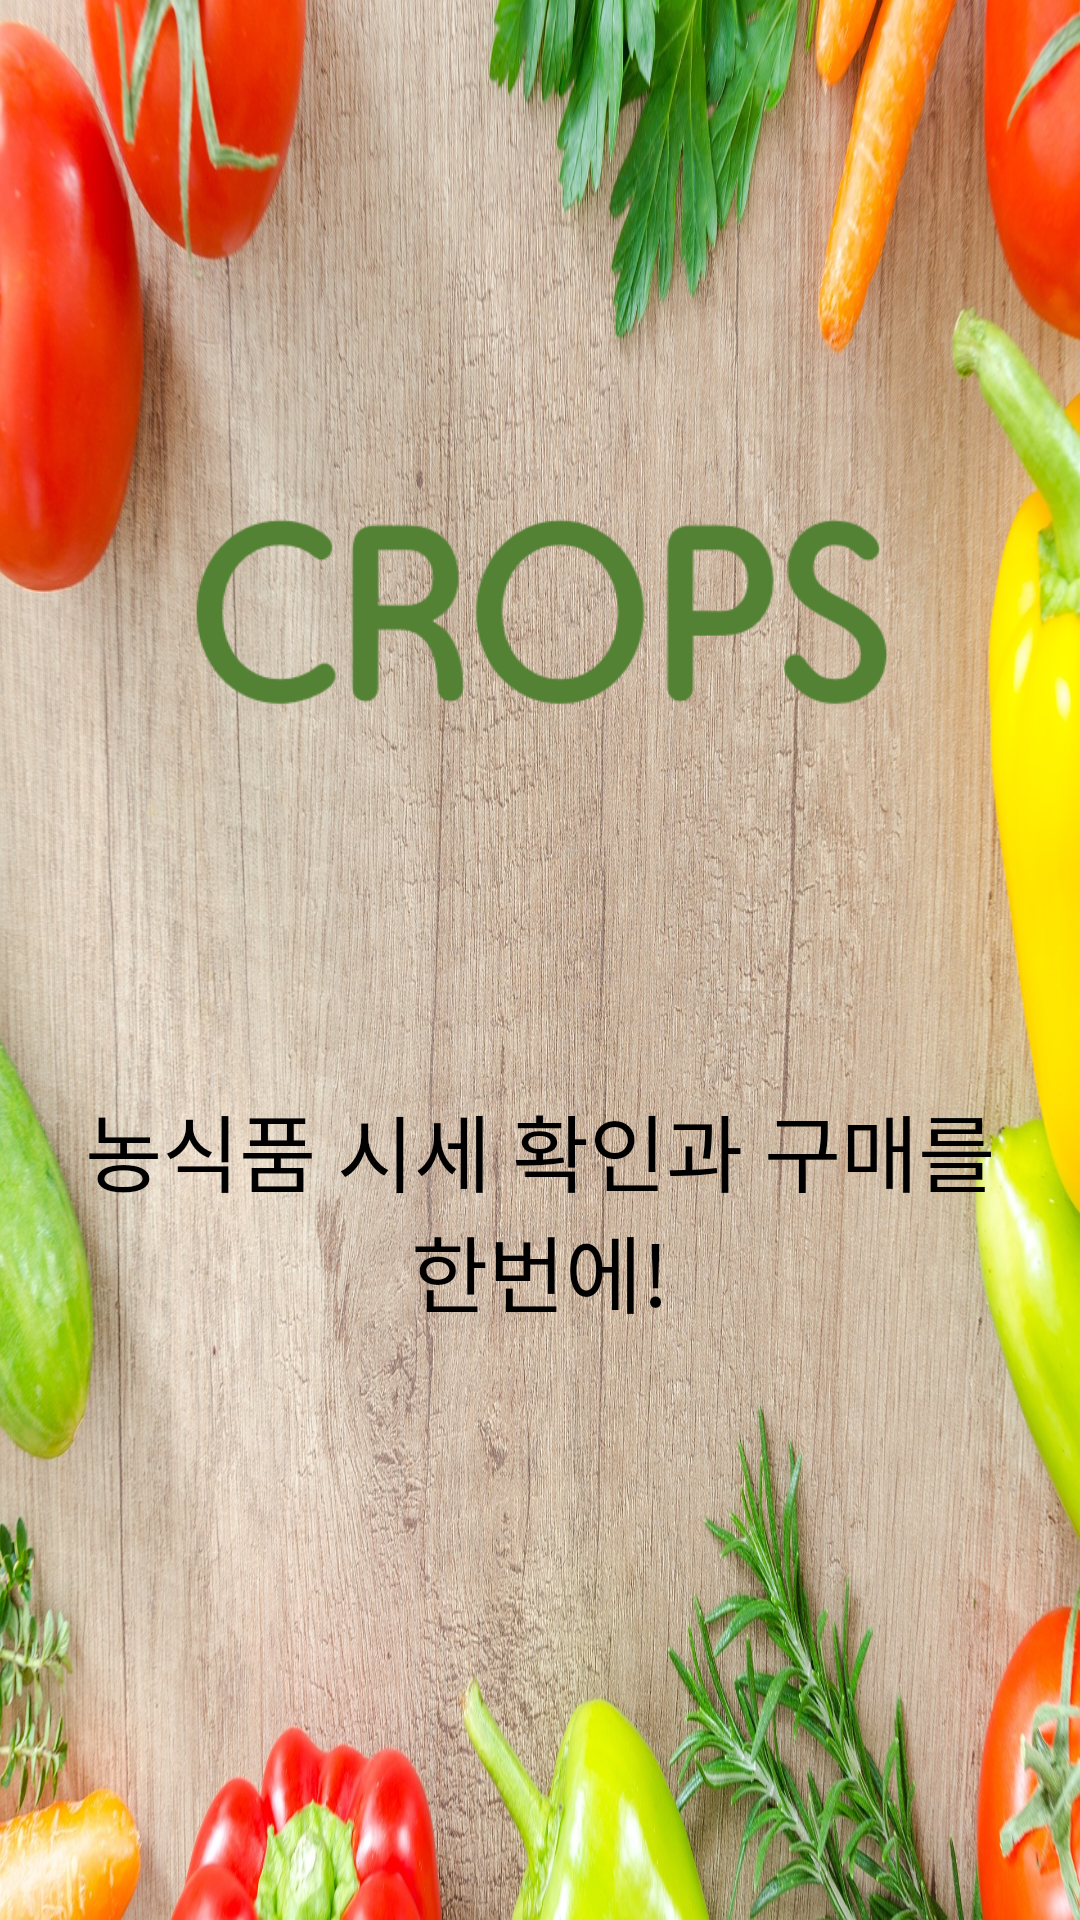

Produce the Android XML layout that renders to this screen, including the resource entries it uses.
<!-- AndroidManifest.xml: application theme Theme.AppContest -->
<!-- res/layout/activity_main.xml -->
<?xml version="1.0" encoding="utf-8"?>
<androidx.constraintlayout.widget.ConstraintLayout xmlns:android="http://schemas.android.com/apk/res/android"
    xmlns:app="http://schemas.android.com/apk/res-auto"
    xmlns:tools="http://schemas.android.com/tools"
    android:layout_width="match_parent"
    android:layout_height="match_parent"
    android:background="@drawable/logo_background2"
    tools:context=".MainActivity">

    <TextView
        android:id="@+id/text1"
        android:layout_width="324dp"
        android:layout_height="171dp"
        android:background="@drawable/app_name"
        android:textSize="35dp"
        app:layout_constraintEnd_toEndOf="parent"
        app:layout_constraintStart_toStartOf="parent"
        app:layout_constraintTop_toTopOf="parent"
        android:layout_marginTop="130dp"/>

    <TextView
        android:layout_width="313dp"
        android:layout_height="92dp"
        android:text="농식품 시세 확인과 구매를 한번에!"
        android:textColor="@color/black"
        android:textSize="28dp"
        android:id="@+id/simpletext"
        android:gravity="center"
        app:layout_constraintBottom_toBottomOf="parent"
        app:layout_constraintEnd_toEndOf="parent"
        app:layout_constraintStart_toStartOf="parent"
        app:layout_constraintTop_toTopOf="parent"
        app:layout_constraintVertical_bias="0.652" />

</androidx.constraintlayout.widget.ConstraintLayout>
<!-- resources referenced by this layout -->
<resources>
  <!-- drawable app_name: png bitmap (drawable-v24, 12516 bytes) -->
  <!-- drawable logo_background2: jpg bitmap (drawable-v24, 910223 bytes) -->
  <style name="Theme.AppContest" parent="Theme.AppCompat.Light">
          
          <item name="colorPrimary">@color/purple_500</item>
          <item name="colorPrimaryVariant">@color/purple_700</item>
          <item name="colorOnPrimary">@color/white</item>
          
          <item name="colorSecondary">@color/teal_200</item>
          <item name="colorSecondaryVariant">@color/teal_700</item>
          <item name="colorOnSecondary">@color/black</item>
          
          <item name="android:statusBarColor" tools:targetApi="l">?attr/colorPrimaryVariant</item>
          
          <item name="android:windowFullscreen">true</item>
          <item name="windowNoTitle">true</item>
      </style>
  <!-- not gathered from this repository: default colours our renderer supplied (Android Studio template values) -->
  <color name="purple_500">#FF6200EE</color>
  <color name="purple_700">#FF3700B3</color>
  <color name="teal_200">#FF03DAC5</color>
  <color name="teal_700">#FF018786</color>
  <color name="black">#FF000000</color>
  <color name="white">#FFFFFFFF</color>
</resources>
